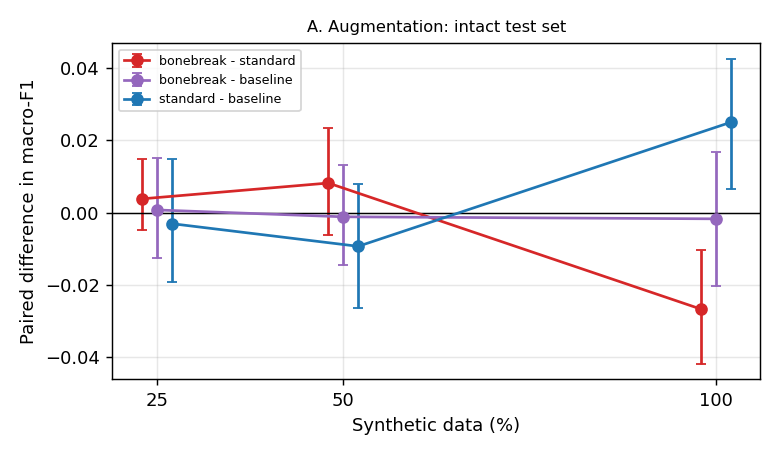

The table this chart was drawn from, first rows:
p, metric, comparison, n_seeds, mean_diff, ci95_low, ci95_high, std_diff, wilcoxon_p
0.25, test_macro_f1_no_digesto, bonebreak - standard, 10, -0.006404, -0.02003, 0.00663, 0.02279, 
0.25, test_macro_f1_no_digesto, standard - baseline, 10, 0.009593, -0.005765, 0.0239, 0.02575, 
0.25, test_macro_f1_no_digesto, bonebreak - baseline, 10, 0.003189, -0.005273, 0.009923, 0.01303, 
0.25, test_accuracy, bonebreak - standard, 10, 0.0005263, -0.01, 0.01053, 0.01745, 
0.25, test_accuracy, standard - baseline, 10, 0.001053, -0.01211, 0.01421, 0.0216, 
0.25, test_accuracy, bonebreak - baseline, 10, 0.001579, -0.005789, 0.008421, 0.01191, 
0.25, test_macro_f1, bonebreak - standard, 10, 0.003789, -0.004701, 0.01494, 0.01696, 
0.25, test_macro_f1, standard - baseline, 10, -0.003069, -0.0192, 0.01481, 0.02947, 
0.25, test_macro_f1, bonebreak - baseline, 10, 0.0007198, -0.01254, 0.01505, 0.02399, 
0.25, test_broken_macro_f1_no_digesto, bonebreak - standard, 10, 0.003604, -0.01806, 0.02349, 0.03511, 
0.25, test_broken_macro_f1_no_digesto, standard - baseline, 10, -0.003789, -0.02186, 0.01615, 0.03222, 
0.25, test_broken_macro_f1_no_digesto, bonebreak - baseline, 10, -0.0001847, -0.01015, 0.007306, 0.01508, 
0.25, test_broken_macro_f1, bonebreak - standard, 10, 0.01112, -0.01018, 0.03394, 0.03912, 
0.25, test_broken_macro_f1, standard - baseline, 10, -0.01143, -0.03131, 0.01115, 0.03612, 
0.25, test_broken_macro_f1, bonebreak - baseline, 10, -0.0003114, -0.01725, 0.01552, 0.0277, 
0.5, test_macro_f1_no_digesto, bonebreak - standard, 10, -0.0005007, -0.007018, 0.007158, 0.01217, 
0.5, test_macro_f1_no_digesto, standard - baseline, 10, -0.002995, -0.01719, 0.01246, 0.02515, 
0.5, test_macro_f1_no_digesto, bonebreak - baseline, 10, -0.003496, -0.01683, 0.01052, 0.02367, 
0.5, test_accuracy, bonebreak - standard, 10, 0.004211, -0.002632, 0.01263, 0.01331, 
0.5, test_accuracy, standard - baseline, 10, -0.007368, -0.01947, 0.005263, 0.02094, 
0.5, test_accuracy, bonebreak - baseline, 10, -0.003158, -0.01368, 0.008421, 0.01909, 
0.5, test_macro_f1, bonebreak - standard, 10, 0.008162, -0.006288, 0.02337, 0.02482, 
0.5, test_macro_f1, standard - baseline, 10, -0.009339, -0.02631, 0.007887, 0.02959, 
0.5, test_macro_f1, bonebreak - baseline, 10, -0.001177, -0.01448, 0.01322, 0.02377, 
0.5, test_broken_macro_f1_no_digesto, bonebreak - standard, 10, 0.01312, 0.0003935, 0.02614, 0.02229, 
0.5, test_broken_macro_f1_no_digesto, standard - baseline, 10, -0.01219, -0.02295, 0.0006774, 0.02001, 
0.5, test_broken_macro_f1_no_digesto, bonebreak - baseline, 10, 0.0009233, -0.01072, 0.0136, 0.02046, 
0.5, test_broken_macro_f1, bonebreak - standard, 10, 0.01581, -0.003536, 0.03703, 0.03475, 
0.5, test_broken_macro_f1, standard - baseline, 10, -0.0136, -0.03243, 0.005624, 0.03284, 
0.5, test_broken_macro_f1, bonebreak - baseline, 10, 0.002211, -0.01543, 0.02099, 0.03154, 
1.0, test_macro_f1_no_digesto, bonebreak - standard, 10, -0.001359, -0.01492, 0.01132, 0.02255, 
1.0, test_macro_f1_no_digesto, standard - baseline, 10, 0.00241, -0.01272, 0.017, 0.02543, 
1.0, test_macro_f1_no_digesto, bonebreak - baseline, 10, 0.00105, -0.007744, 0.01206, 0.01707, 
1.0, test_accuracy, bonebreak - standard, 10, -0.01211, -0.02421, 1.1102230246251566e-17, 0.02091, 
1.0, test_accuracy, standard - baseline, 10, 0.01053, -0.003684, 0.02421, 0.02367, 
1.0, test_accuracy, bonebreak - baseline, 10, -0.001579, -0.01263, 0.01053, 0.01923, 
1.0, test_macro_f1, bonebreak - standard, 10, -0.02673, -0.04187, -0.01023, 0.02705, 
1.0, test_macro_f1, standard - baseline, 10, 0.02499, 0.006444, 0.04257, 0.03184, 
1.0, test_macro_f1, bonebreak - baseline, 10, -0.001738, -0.02037, 0.01684, 0.03182, 
1.0, test_broken_macro_f1_no_digesto, bonebreak - standard, 10, 0.0167, 0.0004069, 0.03254, 0.02696, 
1.0, test_broken_macro_f1_no_digesto, standard - baseline, 10, -0.004929, -0.02322, 0.01387, 0.03118, 
1.0, test_broken_macro_f1_no_digesto, bonebreak - baseline, 10, 0.01177, -0.001944, 0.02688, 0.02435, 
1.0, test_broken_macro_f1, bonebreak - standard, 10, -0.01556, -0.03533, 0.003924, 0.03342, 
1.0, test_broken_macro_f1, standard - baseline, 10, 0.01537, -0.001745, 0.03435, 0.03112, 
1.0, test_broken_macro_f1, bonebreak - baseline, 10, -0.0001908, -0.02419, 0.02619, 0.0439, 
